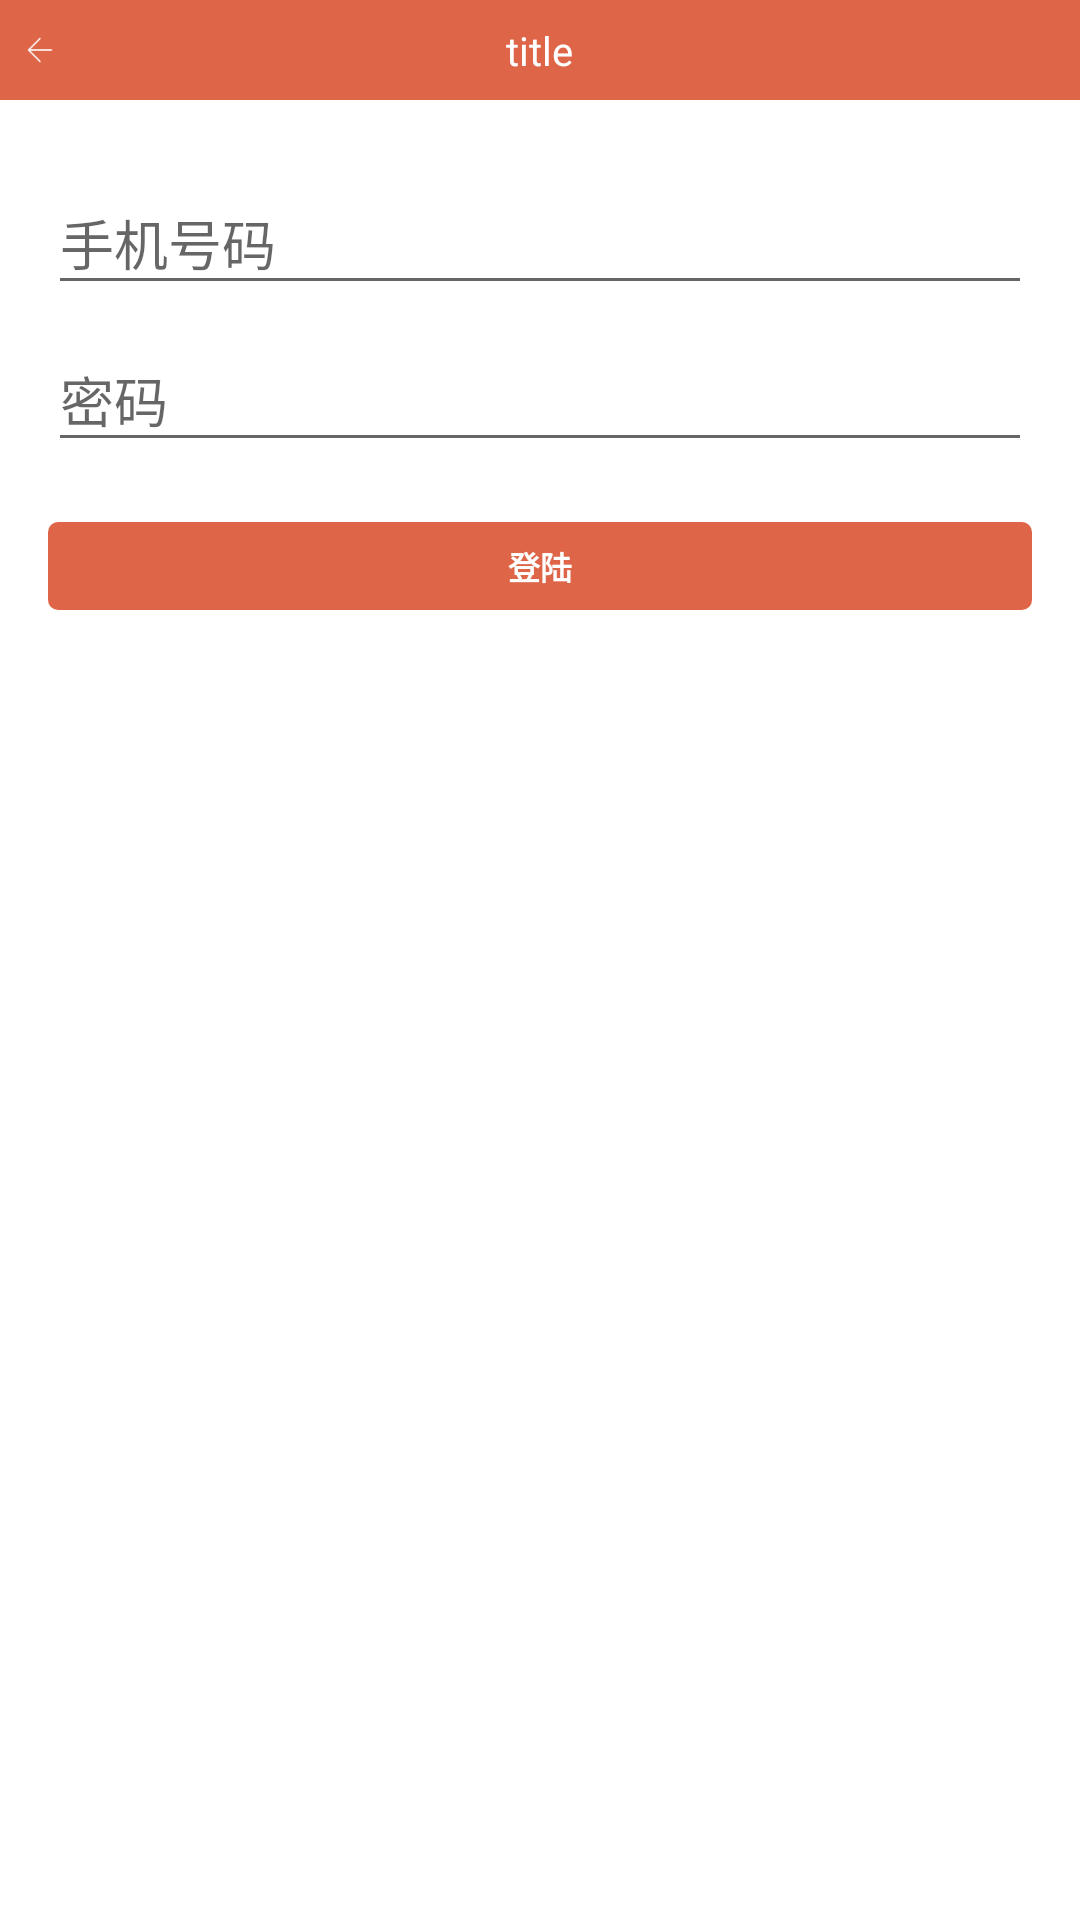

Layout XML and referenced resources for this Android screen:
<!-- AndroidManifest.xml: application theme AppTheme -->
<!-- res/layout/activity_login.xml -->
<?xml version="1.0" encoding="utf-8"?>
<LinearLayout xmlns:android="http://schemas.android.com/apk/res/android"
    xmlns:tools="http://schemas.android.com/tools"
    android:layout_width="match_parent"
    android:layout_height="match_parent"
    android:gravity="center_horizontal"
    android:background="@color/white"
    android:orientation="vertical"
    tools:context=".ui.LoginActivity">

    <include
        layout="@layout/include_title_layout"
        android:layout_width="match_parent"
        android:layout_height="wrap_content"/>

    <LinearLayout
        android:paddingLeft="@dimen/activity_horizontal_margin"
        android:paddingTop="@dimen/activity_vertical_margin"
        android:paddingRight="@dimen/activity_horizontal_margin"
        android:paddingBottom="@dimen/activity_vertical_margin"
        android:orientation="vertical"
        android:layout_width="match_parent"
        android:layout_height="match_parent">

        <ScrollView
            android:id="@+id/login_form"
            android:layout_width="match_parent"
            android:layout_height="match_parent">

            <LinearLayout
                android:id="@+id/email_login_form"
                android:layout_width="match_parent"
                android:layout_height="wrap_content"
                android:orientation="vertical">

                <android.support.design.widget.TextInputLayout
                    android:layout_width="match_parent"
                    android:layout_height="wrap_content">

                    <AutoCompleteTextView
                        android:id="@+id/email"
                        android:layout_width="match_parent"
                        android:layout_height="wrap_content"
                        android:hint="@string/prompt_email"
                        android:inputType="phone"
                        android:maxLines="1"
                        android:singleLine="true" />

                </android.support.design.widget.TextInputLayout>

                <android.support.design.widget.TextInputLayout
                    android:layout_width="match_parent"
                    android:layout_height="wrap_content">

                    <EditText
                        android:id="@+id/password"
                        android:layout_width="match_parent"
                        android:layout_height="wrap_content"
                        android:hint="@string/prompt_password"
                        android:imeActionId="6"
                        android:imeActionLabel="@string/action_sign_in_short"
                        android:imeOptions="actionUnspecified"
                        android:inputType="textPassword"
                        android:maxLines="1"
                        android:singleLine="true" />

                </android.support.design.widget.TextInputLayout>

                <TextView
                    android:textSize="@dimen/x32"
                    android:padding="@dimen/x20"
                    android:gravity="center"
                    android:textColor="@color/white"
                    android:id="@+id/email_sign_in_button"
                    android:background="@drawable/shape_issue_toolbar_bg"
                    android:layout_width="match_parent"
                    android:layout_height="wrap_content"
                    android:layout_marginTop="@dimen/x60"
                    android:text="@string/login_title"
                    android:textStyle="bold" />

            </LinearLayout>
        </ScrollView>

    </LinearLayout>

</LinearLayout>
<!-- res/layout/include_title_layout.xml (included above) -->
<?xml version="1.0" encoding="utf-8"?>
<LinearLayout xmlns:android="http://schemas.android.com/apk/res/android"
    android:layout_width="match_parent"
    android:layout_height="match_parent"
    android:orientation="vertical">

    <RelativeLayout
        android:background="@color/colorAccent"
        android:layout_width="match_parent"
        android:layout_height="@dimen/x100">

        <LinearLayout
            android:id="@+id/back"
            android:layout_alignParentStart="true"
            android:gravity="center_vertical"
            android:layout_width="@dimen/x120"
            android:layout_height="match_parent">

            <ImageView
                android:layout_marginStart="@dimen/x20"
                android:background="@drawable/back"
                android:layout_width="@dimen/x40"
                android:layout_height="@dimen/x40" />

        </LinearLayout>

        <TextView
            android:singleLine="true"
            android:textColor="@color/white"
            android:textSize="@dimen/x40"
            android:text="title"
            android:id="@+id/title"
            android:layout_centerInParent="true"
            android:layout_width="wrap_content"
            android:layout_height="wrap_content" />

        <LinearLayout
            android:orientation="vertical"
            android:id="@+id/rightLayout"
            android:layout_alignParentEnd="true"
            android:gravity="center_vertical|end"
            android:paddingEnd="@dimen/x20"
            android:layout_width="@dimen/x120"
            android:layout_height="match_parent"/>


    </RelativeLayout>


</LinearLayout>
<!-- resources referenced by this layout -->
<resources>
  <color name="colorAccent">#DE6548</color>
  <color name="white">#ffffffff</color>
  <dimen name="activity_horizontal_margin">16dp</dimen>
  <dimen name="activity_vertical_margin">16dp</dimen>
  <dimen name="x100">100px</dimen>
  <dimen name="x120">120px</dimen>
  <dimen name="x20">20px</dimen>
  <dimen name="x32">32px</dimen>
  <dimen name="x40">40px</dimen>
  <dimen name="x60">60px</dimen>
  <!-- drawable back: png bitmap (drawable, 606 bytes) -->
  <!-- drawable shape_issue_toolbar_bg (drawable) -->
  <?xml version="1.0" encoding="utf-8"?>
  <shape xmlns:android="http://schemas.android.com/apk/res/android">
      <gradient
          android:angle="90"
          android:endColor="@color/colorPrimary"
          android:startColor="@color/colorPrimary" />
  
      <corners android:radius="@dimen/x10"/>
  
  </shape>
  <string name="action_sign_in_short">Sign in</string>
  <string name="login_title">登陆</string>
  <string name="prompt_email">手机号码</string>
  <string name="prompt_password">密码</string>
  <style name="AppTheme" parent="Theme.AppCompat.Light.NoActionBar">
          
          <item name="colorPrimary">@color/colorPrimary</item>
          <item name="colorPrimaryDark">@color/colorPrimaryDark</item>
          <item name="colorAccent">@color/colorAccent</item>
      </style>
  <color name="colorPrimary">#DE6548</color>
  <dimen name="x10">10px</dimen>
  <color name="colorPrimaryDark">#DE6548</color>
</resources>
